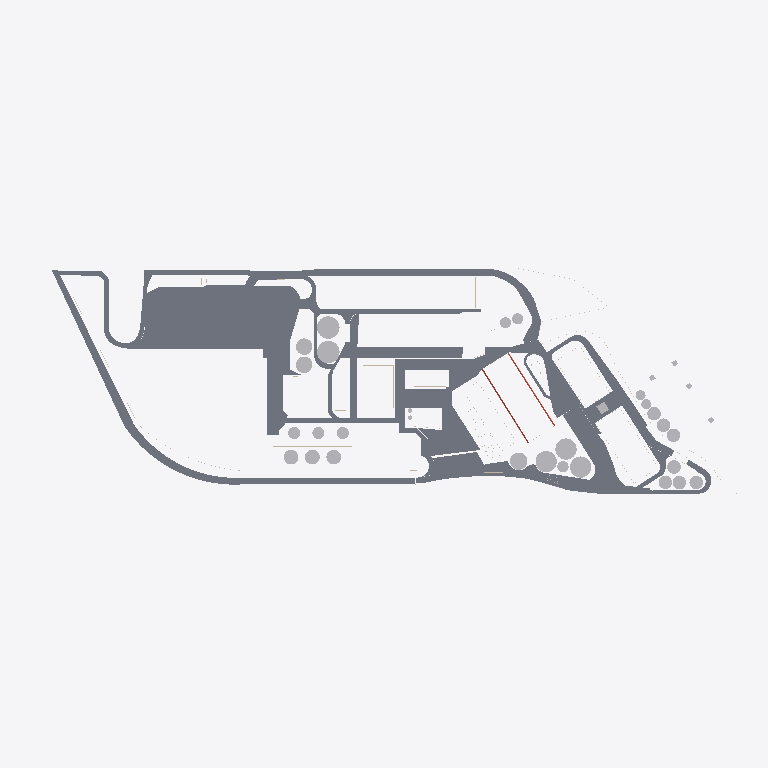
Plan cut of the same IFC building model at storey 'caminos' (level -0.20 m, cut at 1.20 m), seen from above with north up, elements coloured by IFC class: 53 slabs (grey), 19 other elements (light grey), 4 walls (beige), 1 roof (red-brown). Cut surfaces are drawn darker.
Extent 998.4 m × 329.3 m × 55.2 m (x, y, z). Storeys (9): rio at -4.51 m; Suelo at -0.50 m; caminos at -0.20 m; Nivel 1 at 0.00 m; Nivel 1A at 1.00 m; nivel 2 at 3.00 m; nivel 3 at 8.00 m; Nivel 4 at 12.00 m; Nivel 5 at 25.00 m. Elements (421): 285 IfcWallStandardCase, 56 IfcSlab, 45 IfcRoof, 34 IfcBuildingElementProxy, 1 IfcWall.

HEADER;
FILE_DESCRIPTION(('ViewDefinition [CoordinationView]','RevitIdentifiers [ContentGUID: 64d38c36-171e-478d-93c3-c9f397eca4f0, VersionGUID: f8b0753b-4b73-47e2-8bc4-38e3bf9636c1, NumberOfSaves: 31]','CoordinateReference [CoordinateBase: Shared Coordinates, ProjectSite: Emplazamiento por defecto]'),'2;1');
FILE_NAME('San_Lorenzo.ifc','2026-03-10T16:13:08-03:00',(''),(''),'ODA SDAI 25.12','Autodesk - Revit 26.4.0.32 (ENU) - 26.4.0.32','');
FILE_SCHEMA(('IFC2X3'));
ENDSEC;
DATA;
#28=IFCPROJECT('1aqums5nv7ZPF3oVDe4ri0',#6,'0001',$,$,'Nombre de proyecto','Estado de proyecto',(#23),#30683);
#75=IFCSITE('1aqums5nv7ZPF3oVDe4ri2',#6,'Default',$,$,#74,$,$,.ELEMENT.,(40,24,0,5493),(-3,-40,-59,-880065),0.0,$,$);
#37=IFCBUILDING('1aqums5nv7ZPF3oVDe4ri1',#6,'',$,$,#36,$,'',.ELEMENT.,$,$,#34);
#41=IFCBUILDINGSTOREY('3eSyCkNWnFDhAdIDIHUP9e',#6,'rio',$,$,#40,$,'rio',.ELEMENT.,-4.514400000000004);
#45=IFCBUILDINGSTOREY('3eSyCkNWnFDhAdIDIHUP9g',#6,'Suelo',$,$,#44,$,'Suelo',.ELEMENT.,-0.49999999999999994);
#49=IFCBUILDINGSTOREY('3eSyCkNWnFDhAdIDIHUPN6',#6,'caminos',$,$,#48,$,'caminos',.ELEMENT.,-0.2);
#52=IFCBUILDINGSTOREY('3Aw$FV5MbAufEo59pkoNgA',#6,'Nivel 1',$,$,#51,$,'Nivel 1',.ELEMENT.,0.0);
#56=IFCBUILDINGSTOREY('3eSyCkNWnFDhAdIDIHUMvr',#6,'Nivel 1A',$,$,#55,$,'Nivel 1A',.ELEMENT.,0.9999999999999999);
#60=IFCBUILDINGSTOREY('3eSyCkNWnFDhAdIDIHUPNq',#6,'nivel 2',$,$,#59,$,'nivel 2',.ELEMENT.,2.9999999999999996);
#64=IFCBUILDINGSTOREY('3kSL0VGKv3gxJCujeqtuJj',#6,'nivel 3',$,$,#63,$,'nivel 3',.ELEMENT.,7.999999999999999);
#68=IFCBUILDINGSTOREY('3eSyCkNWnFDhAdIDIHUP8U',#6,'Nivel 4',$,$,#67,$,'Nivel 4',.ELEMENT.,11.999999999999998);
#72=IFCBUILDINGSTOREY('3eSyCkNWnFDhAdIDIHUP92',#6,'Nivel 5',$,$,#71,$,'Nivel 5',.ELEMENT.,25.0);
#14159=IFCSLAB('0bqFXTLzfCheoYcsWZO5i$',#6,'Floor:Hormigón in situ 225 mm:203585',$,$,#13559,#14158,'203585',.FLOOR.);
#23915=IFCSLAB('1TClYaQfv5tAqCOeV2_4g0',#6,'Floor:Hormigón in situ 225 mm:269970',$,$,#23887,#23914,'269970',.FLOOR.);
#17855=IFCSLAB('0bqFXTLzfCheoYcsWZOD2D',#6,'Floor:Hormigón in situ 225 mm:233715',$,$,#17833,#17854,'233715',.FLOOR.);
#15543=IFCSLAB('0bqFXTLzfCheoYcsWZO1AY',#6,'Floor:Hormigón in situ 225 mm:217820',$,$,#15456,#15542,'217820',.FLOOR.);
#20727=IFCSLAB('1jaqg2bjn1Hfvc7T_qBOj6',#6,'Floor:Hormigón in situ 225 mm:244929',$,$,#20714,#20726,'244929',.FLOOR.);
#20032=IFCSLAB('2KnSwld9DAYwrsj78_0fbC',#6,'Floor:Hormigón in situ 225 mm:242124',$,$,#20019,#20031,'242124',.FLOOR.);
#14193=IFCSLAB('0bqFXTLzfCheoYcsWZO6J0',#6,'Floor:Hormigón in situ 225 mm:206014',$,$,#14183,#14192,'206014',.FLOOR.);
#17672=IFCSLAB('0bqFXTLzfCheoYcsWZO3_D',#6,'Floor:Hormigón in situ 225 mm:229363',$,$,#16876,#17671,'229363',.FLOOR.);
#5564=IFCBUILDINGELEMENTPROXY('3eSyCkNWnFDhAdIDIHUMZe',#6,'silos 567:silos 567:173806',$,$,#5563,#5561,'173806',$);
#22550=IFCSLAB('3G5p$6wGj1IeCHrWv4VREW',#6,'Floor:Hormigón in situ 225 mm:254712',$,$,#22535,#22549,'254712',.FLOOR.);
#19944=IFCSLAB('2KnSwld9DAYwrsj78_0eKr',#6,'Floor:Hormigón in situ 225 mm:241077',$,$,#19934,#19943,'241077',.FLOOR.);
#19996=IFCSLAB('2KnSwld9DAYwrsj78_0eUu',#6,'Floor:Hormigón in situ 225 mm:241464',$,$,#19967,#19995,'241464',.FLOOR.);
#14513=IFCSLAB('0bqFXTLzfCheoYcsWZO6cu',#6,'Floor:Hormigón in situ 225 mm:207302',$,$,#14491,#14512,'207302',.FLOOR.);
#15690=IFCSLAB('0bqFXTLzfCheoYcsWZO2yo',#6,'Floor:Hormigón in situ 225 mm:225100',$,$,#15645,#15689,'225100',.FLOOR.);
#23528=IFCSLAB('0ccKammIL1Uh3GU3djLs6B',#6,'Floor:Hormigón in situ 225 mm:262060',$,$,#23512,#23527,'262060',.FLOOR.);
#15141=IFCSLAB('0bqFXTLzfCheoYcsWZO0BP',#6,'Floor:Hormigón in situ 225 mm:213671',$,$,#14672,#15140,'213671',.FLOOR.);
#23953=IFCSLAB('1TClYaQfv5tAqCOeV2_79o',#6,'Floor:Hormigón in situ 225 mm:271968',$,$,#23940,#23952,'271968',.FLOOR.);
#22844=IFCSLAB('3G5p$6wGj1IeCHrWv4VReL',#6,'Floor:Hormigón in situ 225 mm:256845',$,$,#22657,#22843,'256845',.FLOOR.);
#17906=IFCSLAB('0bqFXTLzfCheoYcsWZODN2',#6,'Floor:Hormigón in situ 225 mm:234940',$,$,#17878,#17905,'234940',.FLOOR.);
#15622=IFCSLAB('0bqFXTLzfCheoYcsWZO2lV',#6,'Floor:Hormigón in situ 225 mm:224161',$,$,#15608,#15621,'224161',.FLOOR.);
#15585=IFCSLAB('0bqFXTLzfCheoYcsWZO2Xz',#6,'Floor:Hormigón in situ 225 mm:223235',$,$,#15567,#15584,'223235',.FLOOR.);
#23309=IFCSLAB('39L0gfIyr4NgfVXBYUOb1R',#6,'Floor:Hormigón in situ 225 mm:258939',$,$,#23293,#23308,'258939',.FLOOR.);
#15178=IFCSLAB('0bqFXTLzfCheoYcsWZO0Tq',#6,'Floor:Hormigón in situ 225 mm:214794',$,$,#15165,#15177,'214794',.FLOOR.);
#23820=IFCSLAB('2RXayE1ln9jvQnSiiai2jk',#6,'Floor:Hormigón in situ 225 mm:267781',$,$,#23807,#23819,'267781',.FLOOR.);
#5357=IFCBUILDINGELEMENTPROXY('3eSyCkNWnFDhAdIDIHUL55',#6,'silos:silos:171843',$,$,#5356,#5354,'171843',$);
#17764=IFCSLAB('0bqFXTLzfCheoYcsWZOCTG',#6,'Floor:Hormigón in situ 225 mm:231214',$,$,#17696,#17763,'231214',.FLOOR.);
#5713=IFCBUILDINGELEMENTPROXY('3eSyCkNWnFDhAdIDIHUMQJ',#6,'Tanques aceite2:Tanques aceite:174229',$,$,#5712,#5710,'174229',$);
#22631=IFCSLAB('3G5p$6wGj1IeCHrWv4VRdz',#6,'Floor:Hormigón in situ 225 mm:256165',$,$,#22574,#22630,'256165',.FLOOR.);
#20760=IFCSLAB('1jaqg2bjn1Hfvc7T_qBVOQ',#6,'Floor:Hormigón in situ 225 mm:246173',$,$,#20750,#20759,'246173',.FLOOR.);
#13535=IFCSLAB('0bqFXTLzfCheoYcsWZO5NN',#6,'Floor:Hormigón in situ 225 mm:202153',$,$,#13518,#13534,'202153',.FLOOR.);
#12936=IFCSLAB('0bqFXTLzfCheoYcsWZO4Pt',#6,'Floor:Hormigón in situ 225 mm:198153',$,$,#12883,#12935,'198153',.FLOOR.);
#5634=IFCBUILDINGELEMENTPROXY('3eSyCkNWnFDhAdIDIHUMPj',#6,'Tanques aceite:Tanques aceite:174187',$,$,#5633,#5631,'174187',$);
#5672=IFCBUILDINGELEMENTPROXY('3eSyCkNWnFDhAdIDIHUMPz',#6,'Tanques aceite1:Tanques aceite:174203',$,$,#5671,#5668,'174203',$);
#22509=IFCSLAB('3G5p$6wGj1IeCHrWv4VOl7',#6,'Floor:Hormigón in situ 225 mm:252575',$,$,#22499,#22508,'252575',.FLOOR.);
#5406=IFCBUILDINGELEMENTPROXY('3eSyCkNWnFDhAdIDIHUL6z',#6,'Silos 2:Silos 2:171963',$,$,#5405,#5403,'171963',$);
#23740=IFCSLAB('11imzHeev5ev5DZSx4omVZ',#6,'Floor:Hormigón in situ 225 mm:263803',$,$,#23723,#23739,'263803',.FLOOR.);
#23697=IFCSLAB('0ccKammIL1Uh3GU3djK9iR',#6,'Floor:Hormigón in situ 225 mm:263484',$,$,#23650,#23696,'263484',.FLOOR.);
#13455=IFCSLAB('0bqFXTLzfCheoYcsWZO4xw',#6,'Floor:Hormigón in situ 225 mm:200324',$,$,#13141,#13454,'200324',.FLOOR.);
#23861=IFCSLAB('2RXayE1ln9jvQnSiiai2i1',#6,'Floor:Hormigón in situ 225 mm:267882',$,$,#23846,#23860,'267882',.FLOOR.);
#14644=IFCSLAB('0bqFXTLzfCheoYcsWZO7gI',#6,'Floor:Hormigón in situ 225 mm:211692',$,$,#14604,#14643,'211692',.FLOOR.);
#14467=IFCSLAB('0bqFXTLzfCheoYcsWZO6Ic',#6,'Floor:Hormigón in situ 225 mm:206040',$,$,#14217,#14466,'206040',.FLOOR.);
#15433=IFCSLAB('0bqFXTLzfCheoYcsWZO13a',#6,'Floor:Hormigón in situ 225 mm:217242',$,$,#15275,#15432,'217242',.FLOOR.);
#22913=IFCSLAB('39L0gfIyr4NgfVXBYUOasx',#6,'Floor:Hormigón in situ 225 mm:257691',$,$,#22870,#22912,'257691',.FLOOR.);
#5517=IFCBUILDINGELEMENTPROXY('3eSyCkNWnFDhAdIDIHUMWc',#6,'Silo diario:Silo diario:173600',$,$,#5516,#5514,'173600',$);
#5469=IFCROOF('3eSyCkNWnFDhAdIDIHUMxP',#6,'Basic Roof:Genérico - 400 mm:172255',$,$,#5427,$,'172255',.NOTDEFINED.);
#20797=IFCSLAB('1jaqg2bjn1Hfvc7T_qBVIA',#6,'Floor:Hormigón in situ 225 mm:246541',$,$,#20783,#20796,'246541',.FLOOR.);
#23268=IFCSLAB('39L0gfIyr4NgfVXBYUObDz',#6,'Floor:Hormigón in situ 225 mm:258141',$,$,#22939,#23267,'258141',.FLOOR.);
#16571=IFCBUILDINGELEMENTPROXY('0bqFXTLzfCheoYcsWZO3el',#6,'Silodiario harina:Silodiario harina:227921',$,$,#16570,#16568,'227921',$);
#13494=IFCSLAB('0bqFXTLzfCheoYcsWZO5Au',#6,'Floor:Hormigón in situ 225 mm:201414',$,$,#13479,#13493,'201414',.FLOOR.);
#23624=IFCSLAB('0ccKammIL1Uh3GU3djK9sL',#6,'Floor:Hormigón in situ 225 mm:263090',$,$,#23593,#23623,'263090',.FLOOR.);
#23781=IFCSLAB('11imzHeev5ev5DZSx4omtc',#6,'Floor:Hormigón in situ 225 mm:265342',$,$,#23766,#23780,'265342',.FLOOR.);
#19720=IFCBUILDINGELEMENTPROXY('0bqFXTLzfCheoYcsWZOEbO',#6,'Silos rio carga3:Silos rio carga:239910',$,$,#19719,#19716,'239910',$);
#23486=IFCSLAB('39L0gfIyr4NgfVXBYUObbX',#6,'Floor:Hormigón in situ 225 mm:260673',$,$,#23472,#23485,'260673',.FLOOR.);
#12120=IFCBUILDINGELEMENTPROXY('0bqFXTLzfCheoYcsWZO45b',#6,'silos rio3:silos rio:196891',$,$,#12119,#12116,'196891',$);
#14580=IFCSLAB('0bqFXTLzfCheoYcsWZO79W',#6,'Floor:Hormigón in situ 225 mm:209438',$,$,#14537,#14579,'209438',.FLOOR.);
#16853=IFCSLAB('0bqFXTLzfCheoYcsWZO3kj',#6,'Floor:Hormigón in situ 225 mm:228307',$,$,#16801,#16852,'228307',.FLOOR.);
#19604=IFCBUILDINGELEMENTPROXY('0bqFXTLzfCheoYcsWZOEYJ',#6,'Silos rio carga:Silos rio carga:239853',$,$,#19603,#19600,'239853',$);
#12047=IFCBUILDINGELEMENTPROXY('0bqFXTLzfCheoYcsWZO42D',#6,'silos rio1:silos rio:196851',$,$,#12046,#12043,'196851',$);
#12084=IFCBUILDINGELEMENTPROXY('0bqFXTLzfCheoYcsWZO45s',#6,'silos rio2:silos rio:196872',$,$,#12083,#12080,'196872',$);
#19642=IFCBUILDINGELEMENTPROXY('0bqFXTLzfCheoYcsWZOEY2',#6,'Silos rio carga1:Silos rio carga:239868',$,$,#19641,#19638,'239868',$);
#12009=IFCBUILDINGELEMENTPROXY('0bqFXTLzfCheoYcsWZO42X',#6,'silos rio:silos rio:196831',$,$,#12008,#12006,'196831',$);
#19678=IFCBUILDINGELEMENTPROXY('0bqFXTLzfCheoYcsWZOEbp',#6,'Silos rio carga2:Silos rio carga:239885',$,$,#19677,#19674,'239885',$);
#23993=IFCSLAB('3P55HA0GPC$Q_R5qoBwR9G',#6,'Floor:Hormigón in situ 225 mm:272708',$,$,#23978,#23992,'272708',.FLOOR.);
#23367=IFCSLAB('39L0gfIyr4NgfVXBYUObPq',#6,'Floor:Hormigón in situ 225 mm:259412',$,$,#23334,#23366,'259412',.FLOOR.);
#5599=IFCBUILDINGELEMENTPROXY('3eSyCkNWnFDhAdIDIHUMda',#6,'distrib:distrib:174050',$,$,#5598,#5596,'174050',$);
#22118=IFCSLAB('1jaqg2bjn1Hfvc7T_qBUH6',#6,'Floor:Hormigón in situ 225 mm:250817',$,$,#22105,#22117,'250817',.FLOOR.);
#19526=IFCBUILDINGELEMENTPROXY('0bqFXTLzfCheoYcsWZOEGi',#6,'puert4:puert:238674',$,$,#19525,#19522,'238674',$);
#15251=IFCSLAB('0bqFXTLzfCheoYcsWZO0de',#6,'Floor:Hormigón in situ 225 mm:215446',$,$,#15202,#15250,'215446',.FLOOR.);
#23446=IFCSLAB('39L0gfIyr4NgfVXBYUObi_',#6,'Floor:Hormigón in situ 225 mm:260126',$,$,#23432,#23445,'260126',.FLOOR.);
#3300=IFCWALLSTANDARDCASE('3eSyCkNWnFDhAdIDIHURI5',#6,'Basic Wall:Genérico - 200 mm:162435',$,$,#3288,#3292,'162435');
#13115=IFCSLAB('0bqFXTLzfCheoYcsWZO4uM',#6,'Floor:Hormigón in situ 225 mm:200296',$,$,#13105,#13114,'200296',.FLOOR.);
#7257=IFCWALLSTANDARDCASE('3eSyCkNWnFDhAdIDIHUNbh',#6,'Basic Wall:Genérico - 200 mm:178029',$,$,#7245,#7249,'178029');
#23406=IFCSLAB('39L0gfIyr4NgfVXBYUObKv',#6,'Floor:Hormigón in situ 225 mm:259609',$,$,#23393,#23405,'259609',.FLOOR.);
#23567=IFCSLAB('0ccKammIL1Uh3GU3djK9$Y',#6,'Floor:Hormigón in situ 225 mm:262597',$,$,#23554,#23566,'262597',.FLOOR.);
#5205=IFCWALLSTANDARDCASE('3eSyCkNWnFDhAdIDIHUL8P',#6,'Basic Wall:Genérico - 200 mm:171039',$,$,#5168,#5172,'171039');
#10129=IFCBUILDINGELEMENTPROXY('3eSyCkNWnFDhAdIDIHUHqB',#6,'Biodiesel:Biodiesel:185101',$,$,#10128,#10125,'185101',$);
#7330=IFCWALL('3eSyCkNWnFDhAdIDIHUNOU',#6,'Basic Wall:Genérico - 200 mm:178200',$,$,#7278,#7282,'178200');
ENDSEC;
